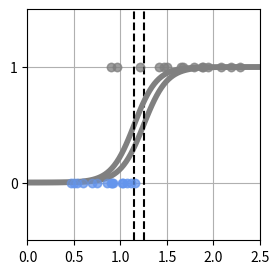

Recreate this plot in Python.

import numpy as np
import matplotlib.pyplot as plt
# %matplotlib inline

np.random.seed(seed=0) 
X_min = 0
X_max = 2.5
X_n = 30
X_col = ['cornflowerblue', 'gray']
X = np.zeros(X_n) 
T = np.zeros(X_n, dtype=np.uint8) 
Dist_s = [0.4, 0.8] 
Dist_w = [0.8, 1.6] 
Pi = 0.5 

for n in range(X_n):
  wk = np.random.rand()
  T[n] = 0 * (wk < Pi) + 1 * (wk >= Pi)  #(A)
  X[n] = np.random.rand() * Dist_w[ T[n] ] + Dist_s[ T[n] ]

def show_data1(x1,t1):
  K = np.max(t1) + 1
  for k in range(K): #(A)
    plt.plot( x1[t1==k], t1[t1==k], X_col[k], alpha=0.5, linestyle='none', marker='o' ) #(B)
    plt.grid(True)
    plt.ylim(-.5, 1.5)
    plt.xlim(X_min,X_max)
    plt.yticks([0,1])

fig = plt.figure(figsize=(3,3))
show_data1(X, T)
plt.show()

"""6.1.4 로지스틱 회귀 모델"""

def logistic(x,w):
  y = 1 / ( 1  + np.exp( -(w[0] * x + w[1])) )
  return y

def show_logistic(w):
  xb = np.linspace(X_min, X_max, 100)
  y = logistic(xb, w)
  plt.plot(xb, y, color='gray', linewidth=4)

  #결정 경계
  i = np.min( np.where(y > 0.5) ) #(A)
  B = (xb[i - 1] + xb[i]) / 2 #(B)
  plt.plot([B, B], [-.5, 1.5], color='k', linestyle='--')
  plt.grid(True)
  return B

# test
W = [8, -10]
show_logistic(W)

def cee_logistic(w,x,t):
    y = logistic(x,w)
    cee = 0
    for n in range(len(y)):
        cee = cee - (t[n] * np.log(y[n]) + ( 1 - t[n]) * np.log(1 - y[n]) )
    cee = cee / X_n
    return cee

# test
W = [1,1]
cee_logistic(W, X, T)

# 평균 교차 엔트로피의 오차 미분
def dcee_logistic(w,x,t):
  y = logistic(x,w)
  dcee = np.zeros(2)
  for n in range(len(y)):
    dcee[0] = dcee[0] + ( y[n] - t[n] ) * x[n] 
    dcee[1] = dcee[1] + ( y[n] - t[n] )
  dcee = dcee / X_n
  return dcee

#경사 하강법에 의한 값.
from scipy.optimize import minimize

def fit_logistic(w_init, x, t):
    res1 = minimize(cee_logistic, w_init, args=(x, t),
                    jac=dcee_logistic, method="CG") # (A)
    return res1.x


# 메인 ------------------------------------
plt.figure(1, figsize=(3, 3))
W_init=[1,-1]
W = fit_logistic(W_init, X, T)
print("w0 = {0:.2f}, w1 = {1:.2f}".format(W[0], W[1]))
B=show_logistic(W)
show_data1(X, T)
plt.ylim(-.5, 1.5)
plt.xlim(X_min, X_max)
cee = cee_logistic(W, X, T)
print("CEE = {0:.2f}".format(cee))
print("Boundary = {0:.2f} g".format(B))
plt.show()



















